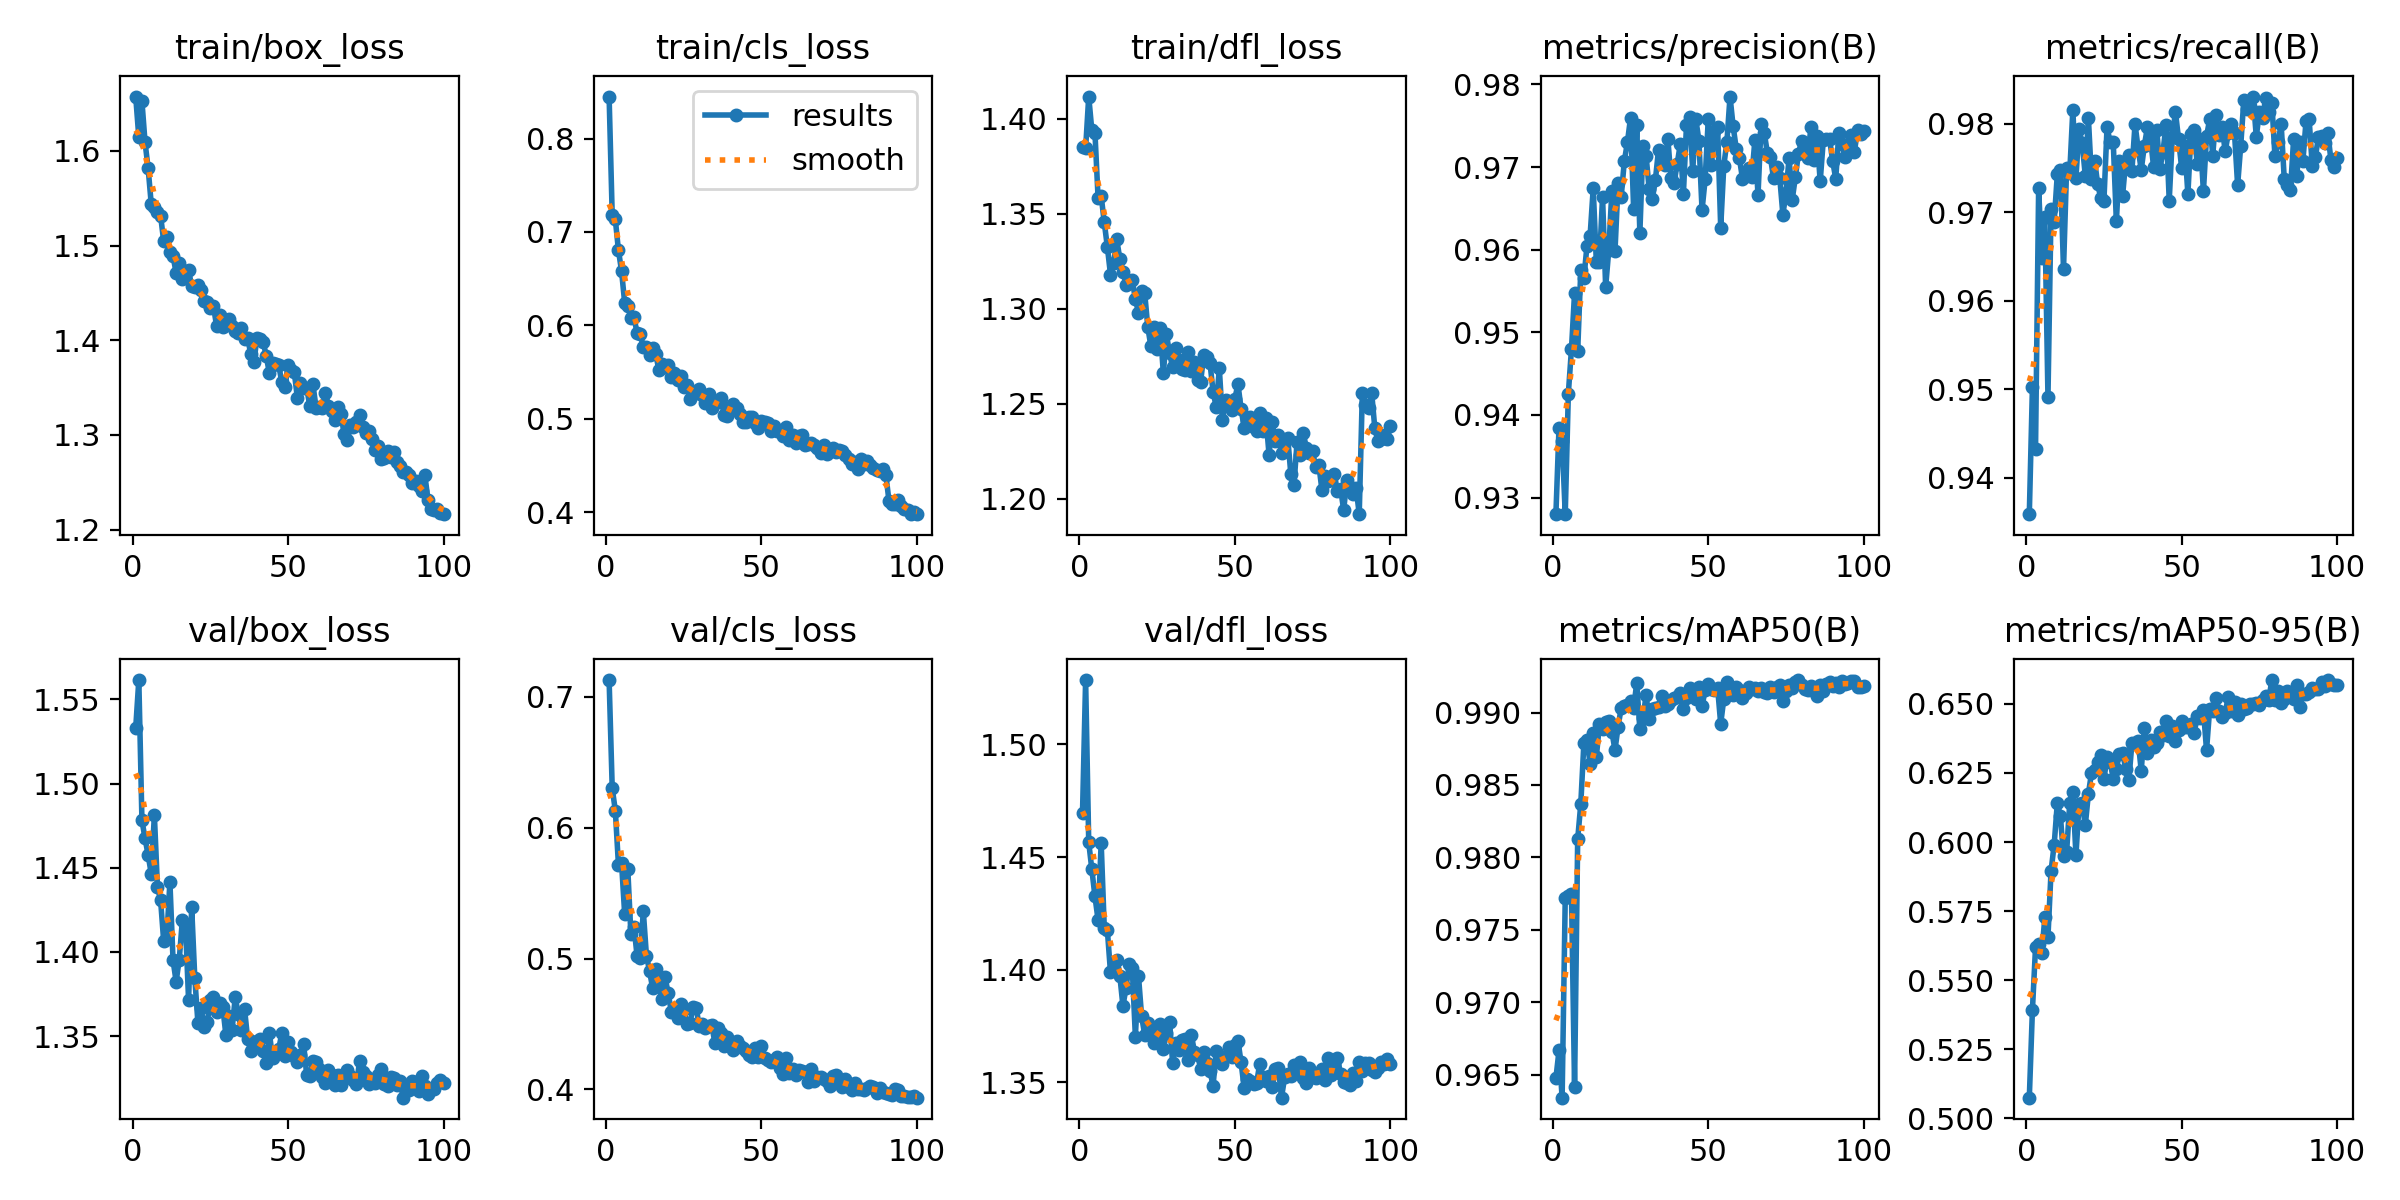

Data behind this chart, as committed beside it:
epoch, time, train/box_loss, train/cls_loss, train/dfl_loss, metrics/precision(B), metrics/recall(B), metrics/mAP50(B), metrics/mAP50-95(B), val/box_loss, val/cls_loss, val/dfl_loss, lr/pg0, lr/pg1, lr/pg2
1, 409.4, 1.657, 0.8449, 1.385, 0.928, 0.9359, 0.9648, 0.5075, 1.533, 0.7128, 1.47, 0.000665, 0.000665, 0.000665
2, 754.3, 1.615, 0.7177, 1.384, 0.9385, 0.9502, 0.9667, 0.5392, 1.561, 0.6302, 1.529, 0.001319, 0.001319, 0.001319
3, 1072, 1.653, 0.7133, 1.412, 0.9369, 0.9433, 0.9634, 0.5619, 1.478, 0.613, 1.457, 0.001959, 0.001959, 0.001959
4, 1407, 1.609, 0.6803, 1.394, 0.928, 0.9727, 0.9772, 0.5633, 1.467, 0.5716, 1.445, 0.001941, 0.001941, 0.001941
5, 1705, 1.582, 0.6582, 1.393, 0.9426, 0.9648, 0.9774, 0.5599, 1.458, 0.5731, 1.433, 0.001921, 0.001921, 0.001921
6, 1939, 1.544, 0.6243, 1.359, 0.9479, 0.9694, 0.9775, 0.5727, 1.446, 0.5343, 1.422, 0.001901, 0.001901, 0.001901
7, 2156, 1.541, 0.6209, 1.359, 0.9548, 0.9491, 0.9642, 0.5657, 1.481, 0.5688, 1.456, 0.001881, 0.001881, 0.001881
8, 2374, 1.536, 0.6081, 1.346, 0.9477, 0.9704, 0.9812, 0.5896, 1.438, 0.5189, 1.419, 0.001861, 0.001861, 0.001861
9, 2596, 1.532, 0.6085, 1.332, 0.9575, 0.9689, 0.9837, 0.5991, 1.431, 0.5244, 1.417, 0.001842, 0.001842, 0.001842
10, 2810, 1.505, 0.5917, 1.318, 0.9566, 0.9743, 0.9879, 0.614, 1.406, 0.5019, 1.399, 0.001822, 0.001822, 0.001822
11, 3022, 1.509, 0.5902, 1.324, 0.9605, 0.9748, 0.9881, 0.6095, 1.409, 0.5007, 1.401, 0.001802, 0.001802, 0.001802
12, 3226, 1.494, 0.5772, 1.337, 0.9617, 0.9636, 0.9865, 0.5948, 1.442, 0.5361, 1.404, 0.001782, 0.001782, 0.001782
13, 3411, 1.489, 0.5766, 1.326, 0.9674, 0.975, 0.9886, 0.5964, 1.395, 0.5023, 1.397, 0.001762, 0.001762, 0.001762
14, 3609, 1.471, 0.568, 1.32, 0.9585, 0.9745, 0.9869, 0.614, 1.382, 0.4906, 1.384, 0.001743, 0.001743, 0.001743
15, 3804, 1.481, 0.5758, 1.313, 0.9585, 0.9816, 0.9892, 0.6179, 1.395, 0.4773, 1.392, 0.001723, 0.001723, 0.001723
16, 3995, 1.465, 0.5697, 1.315, 0.9664, 0.9739, 0.9889, 0.5952, 1.419, 0.492, 1.402, 0.001703, 0.001703, 0.001703
17, 4199, 1.473, 0.5518, 1.315, 0.9555, 0.9794, 0.9894, 0.6138, 1.417, 0.4788, 1.401, 0.001683, 0.001683, 0.001683
18, 4376, 1.474, 0.5581, 1.305, 0.96, 0.9778, 0.9894, 0.6141, 1.372, 0.4687, 1.37, 0.001663, 0.001663, 0.001663
19, 4552, 1.457, 0.5553, 1.298, 0.9671, 0.9741, 0.9887, 0.606, 1.426, 0.4855, 1.397, 0.001644, 0.001644, 0.001644
20, 4728, 1.456, 0.5573, 1.31, 0.9598, 0.9806, 0.9874, 0.6174, 1.385, 0.4734, 1.379, 0.001624, 0.001624, 0.001624
21, 4924, 1.458, 0.5451, 1.308, 0.968, 0.9738, 0.989, 0.625, 1.358, 0.4595, 1.371, 0.001604, 0.001604, 0.001604
22, 5130, 1.453, 0.5491, 1.29, 0.9664, 0.9758, 0.9903, 0.626, 1.367, 0.4609, 1.376, 0.001584, 0.001584, 0.001584
23, 5350, 1.442, 0.5413, 1.28, 0.9707, 0.9732, 0.9905, 0.629, 1.356, 0.4549, 1.373, 0.001564, 0.001564, 0.001564
24, 5608, 1.441, 0.5452, 1.291, 0.973, 0.9716, 0.9905, 0.6316, 1.358, 0.4653, 1.368, 0.001545, 0.001545, 0.001545
25, 5829, 1.434, 0.5338, 1.279, 0.9759, 0.9713, 0.9908, 0.6227, 1.371, 0.4614, 1.369, 0.001525, 0.001525, 0.001525
26, 6056, 1.436, 0.5356, 1.29, 0.9649, 0.9796, 0.9903, 0.6308, 1.373, 0.4497, 1.376, 0.001505, 0.001505, 0.001505
27, 6330, 1.415, 0.5214, 1.266, 0.9751, 0.9779, 0.992, 0.6291, 1.364, 0.4506, 1.365, 0.001485, 0.001485, 0.001485
28, 6575, 1.427, 0.5282, 1.287, 0.962, 0.9779, 0.9888, 0.6228, 1.37, 0.4631, 1.372, 0.001465, 0.001465, 0.001465
29, 7103, 1.414, 0.5278, 1.277, 0.9726, 0.969, 0.9896, 0.6266, 1.367, 0.462, 1.377, 0.001446, 0.001446, 0.001446
30, 7593, 1.417, 0.5317, 1.269, 0.9714, 0.9758, 0.9912, 0.632, 1.351, 0.4486, 1.358, 0.001426, 0.001426, 0.001426
31, 7940, 1.423, 0.5258, 1.28, 0.9673, 0.9719, 0.9895, 0.6322, 1.362, 0.4499, 1.368, 0.001406, 0.001406, 0.001406
32, 8339, 1.415, 0.517, 1.273, 0.9661, 0.9758, 0.9903, 0.6265, 1.354, 0.4471, 1.364, 0.001386, 0.001386, 0.001386
33, 8722, 1.41, 0.5265, 1.268, 0.9685, 0.9765, 0.9903, 0.6223, 1.373, 0.4482, 1.369, 0.001366, 0.001366, 0.001366
34, 9068, 1.407, 0.5114, 1.268, 0.9721, 0.9747, 0.9904, 0.6357, 1.363, 0.4492, 1.369, 0.001347, 0.001347, 0.001347
35, 9423, 1.413, 0.518, 1.277, 0.9705, 0.9799, 0.9911, 0.6358, 1.354, 0.4358, 1.36, 0.001327, 0.001327, 0.001327
36, 9742, 1.402, 0.5173, 1.267, 0.9702, 0.9772, 0.9904, 0.6366, 1.366, 0.4471, 1.371, 0.001307, 0.001307, 0.001307
37, 10100, 1.403, 0.5219, 1.272, 0.9734, 0.9748, 0.9906, 0.6258, 1.348, 0.4434, 1.364, 0.001287, 0.001287, 0.001287
38, 10489, 1.385, 0.5035, 1.263, 0.9686, 0.9775, 0.9909, 0.6414, 1.341, 0.4329, 1.362, 0.001267, 0.001267, 0.001267
39, 10832, 1.377, 0.5028, 1.262, 0.9681, 0.9796, 0.991, 0.6324, 1.347, 0.4402, 1.356, 0.001248, 0.001248, 0.001248
40, 11179, 1.403, 0.5125, 1.276, 0.9704, 0.9782, 0.9911, 0.6369, 1.347, 0.4329, 1.364, 0.001228, 0.001228, 0.001228
41, 11606, 1.402, 0.5158, 1.275, 0.9728, 0.975, 0.9913, 0.6345, 1.349, 0.43, 1.359, 0.001208, 0.001208, 0.001208
42, 12345, 1.398, 0.5119, 1.272, 0.9667, 0.9793, 0.9902, 0.636, 1.341, 0.4371, 1.355, 0.001188, 0.001188, 0.001188
43, 12955, 1.383, 0.505, 1.256, 0.9751, 0.9749, 0.991, 0.64, 1.334, 0.4333, 1.349, 0.001168, 0.001168, 0.001168
44, 13416, 1.365, 0.4961, 1.248, 0.9761, 0.9768, 0.9917, 0.6388, 1.352, 0.432, 1.364, 0.001149, 0.001149, 0.001149
45, 13783, 1.376, 0.4965, 1.269, 0.9696, 0.9799, 0.9915, 0.6438, 1.337, 0.4291, 1.36, 0.001129, 0.001129, 0.001129
46, 14130, 1.375, 0.5013, 1.241, 0.9758, 0.9713, 0.9909, 0.6382, 1.341, 0.4265, 1.358, 0.001109, 0.001109, 0.001109
47, 14502, 1.374, 0.5023, 1.252, 0.9732, 0.9785, 0.9918, 0.6422, 1.342, 0.425, 1.362, 0.001089, 0.001089, 0.001089
48, 14871, 1.356, 0.4951, 1.25, 0.9648, 0.9813, 0.9904, 0.6365, 1.352, 0.4314, 1.366, 0.001069, 0.001069, 0.001069
49, 15269, 1.35, 0.4903, 1.247, 0.9685, 0.9783, 0.9915, 0.6407, 1.338, 0.4245, 1.361, 0.00105, 0.00105, 0.00105
50, 15627, 1.374, 0.4971, 1.253, 0.9758, 0.975, 0.992, 0.6439, 1.347, 0.4331, 1.367, 0.00103, 0.00103, 0.00103
51, 15987, 1.368, 0.4962, 1.26, 0.9702, 0.9775, 0.9916, 0.6415, 1.341, 0.4237, 1.368, 0.00101, 0.00101, 0.00101
52, 16352, 1.366, 0.4954, 1.247, 0.9744, 0.972, 0.9916, 0.6417, 1.338, 0.4226, 1.359, 0.0009902, 0.0009902, 0.0009902
53, 16700, 1.339, 0.4864, 1.237, 0.9749, 0.9789, 0.9917, 0.6429, 1.335, 0.4206, 1.347, 0.0009704, 0.0009704, 0.0009704
54, 17086, 1.354, 0.4924, 1.241, 0.9627, 0.9793, 0.9892, 0.6396, 1.339, 0.4223, 1.351, 0.0009506, 0.0009506, 0.0009506
55, 17427, 1.35, 0.4869, 1.243, 0.9702, 0.9755, 0.9909, 0.6455, 1.346, 0.4249, 1.351, 0.0009308, 0.0009308, 0.0009308
56, 17810, 1.349, 0.4869, 1.238, 0.9731, 0.9782, 0.9921, 0.6451, 1.327, 0.4165, 1.349, 0.000911, 0.000911, 0.000911
57, 18292, 1.33, 0.4814, 1.236, 0.9785, 0.9724, 0.9918, 0.6478, 1.326, 0.412, 1.35, 0.0008912, 0.0008912, 0.0008912
58, 18691, 1.353, 0.4911, 1.245, 0.9749, 0.9786, 0.9912, 0.6332, 1.335, 0.4242, 1.358, 0.0008714, 0.0008714, 0.0008714
59, 19116, 1.329, 0.4772, 1.236, 0.9722, 0.9805, 0.9918, 0.6481, 1.335, 0.4127, 1.353, 0.0008516, 0.0008516, 0.0008516
60, 19468, 1.329, 0.4829, 1.243, 0.9711, 0.9764, 0.9915, 0.6473, 1.331, 0.416, 1.351, 0.0008318, 0.0008318, 0.0008318
... 40 more rows
